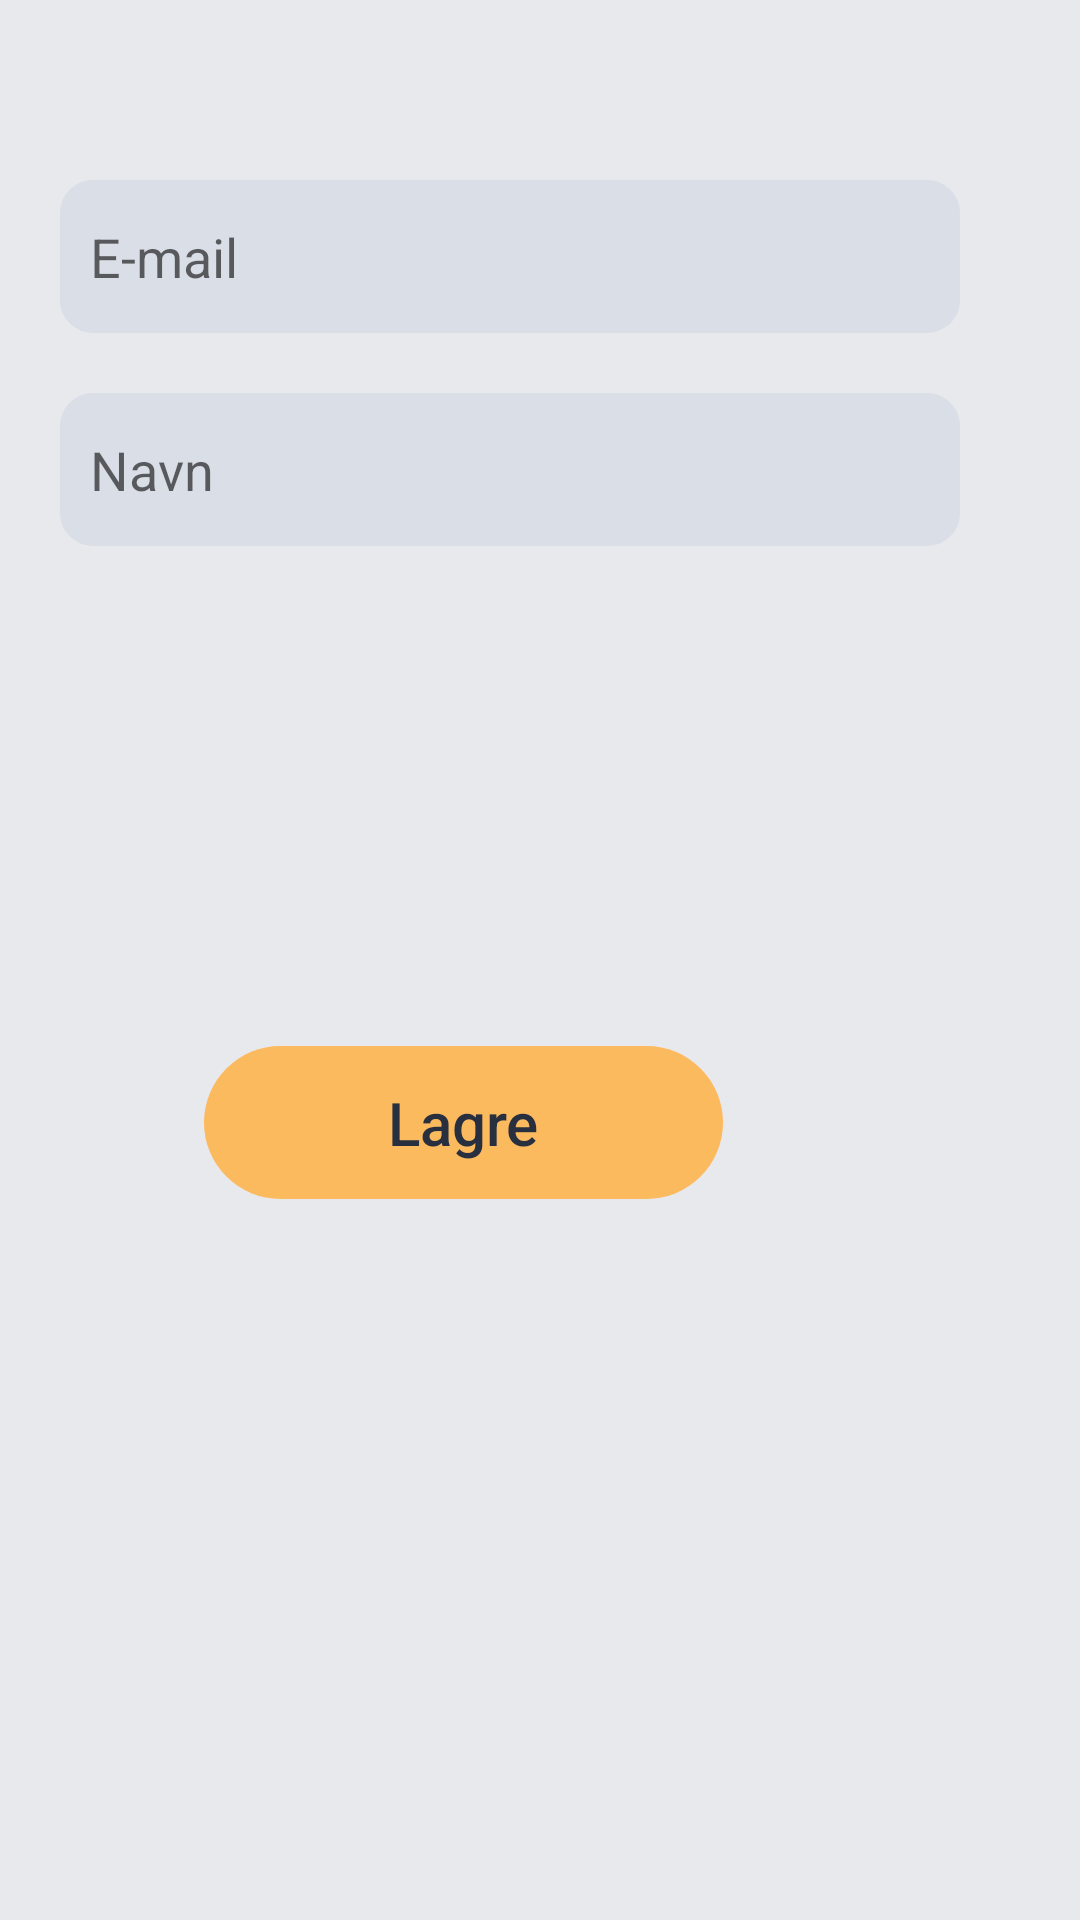

Layout XML and referenced resources for this Android screen:
<!-- AndroidManifest.xml: application theme Theme.Team31 -->
<!-- res/layout/edit_name.xml -->
<?xml version="1.0" encoding="utf-8"?>
<RelativeLayout xmlns:android="http://schemas.android.com/apk/res/android"
    xmlns:app="http://schemas.android.com/apk/res-auto"
    android:layout_width="match_parent"
    android:layout_height="match_parent"
    android:background="#E8E9EC">



    <EditText

        android:id="@+id/email"
        android:layout_width="300dp"
        android:layout_height="51dp"
        android:layout_marginLeft="20dp"
        android:layout_marginRight="20dp"
        android:layout_marginTop="60dp"
        android:drawablePadding="10dp"
        android:backgroundTint="#DADEE7"
        android:padding="10dp"
        android:background="@drawable/rounded_corner_view"
        android:hint="@string/email"
        android:inputType="textEmailAddress"
        android:autofillHints="" />


    <EditText

        android:id="@+id/name"
        android:layout_width="300dp"
        android:layout_height="51dp"
        android:layout_below="@+id/email"
        android:layout_marginLeft="20dp"
        android:layout_marginRight="20dp"
        android:layout_marginTop="20dp"
        android:drawablePadding="10dp"
        android:hint="@string/name"
        android:padding="10dp"
        android:backgroundTint="#DADEE7"
        android:background="@drawable/rounded_corner_view"
        android:inputType="textEmailAddress"
        android:importantForAutofill="no" />

    <Button
        android:id="@+id/lagre"
        android:layout_width="173dp"
        android:layout_height="51dp"
        android:layout_alignBottom="@+id/name"
        android:layout_alignParentEnd="true"
        android:layout_marginEnd="119dp"
        android:layout_marginBottom="-218dp"
        android:background="@drawable/rounded_corners_button"
        android:text="@string/lagre"
        android:textAllCaps="false"
        android:textColor="@color/text_grey"
        android:textSize="20sp"
        app:backgroundTint="@color/button_yellow" />


</RelativeLayout>
<!-- resources referenced by this layout -->
<resources>
  <color name="button_yellow">#FCBA5F</color>
  <color name="text_grey">#282F3E</color>
  <!-- drawable rounded_corner_view (drawable) -->
  <?xml version="1.0" encoding="utf-8"?>
  <shape
      xmlns:android="http://schemas.android.com/apk/res/android"
      android:shape="rectangle">
  
      <corners android:radius="10dp" />
  
      
      <stroke android:width="2dp" android:color="#ccc" />
  
      
      <solid android:color="#ECECEC" />
  
  </shape>
  <!-- drawable rounded_corners_button (drawable) -->
  <?xml version="1.0" encoding="utf-8"?>
  <shape xmlns:android="http://schemas.android.com/apk/res/android">
      <corners android:radius = "25.5dp"/>
  </shape>
  <string name="email">E-mail</string>
  <string name="lagre">Lagre</string>
  <string name="name">Navn</string>
  <style name="Theme.Team31" parent="Theme.MaterialComponents.Light">
          
          <item name="colorPrimary">@color/bar_edit_color</item>
          <item name="colorPrimaryVariant">@color/purple_700</item>
          <item name="colorOnPrimary">@color/button_blue</item>
          
          <item name="colorSecondary">@color/button_yellow</item>
          <item name="colorSecondaryVariant">@color/button_blue</item>
          <item name="colorOnSecondary">@color/black</item>
          
  
          <item name="android:actionMenuTextColor">#485570</item>
  
  
  
          
  
      </style>
  <color name="bar_edit_color">#E8E9EC</color>
  <color name="purple_700">#FF3700B3</color>
  <color name="button_blue">#1E6B9C</color>
  <color name="black">#FF000000</color>
</resources>
